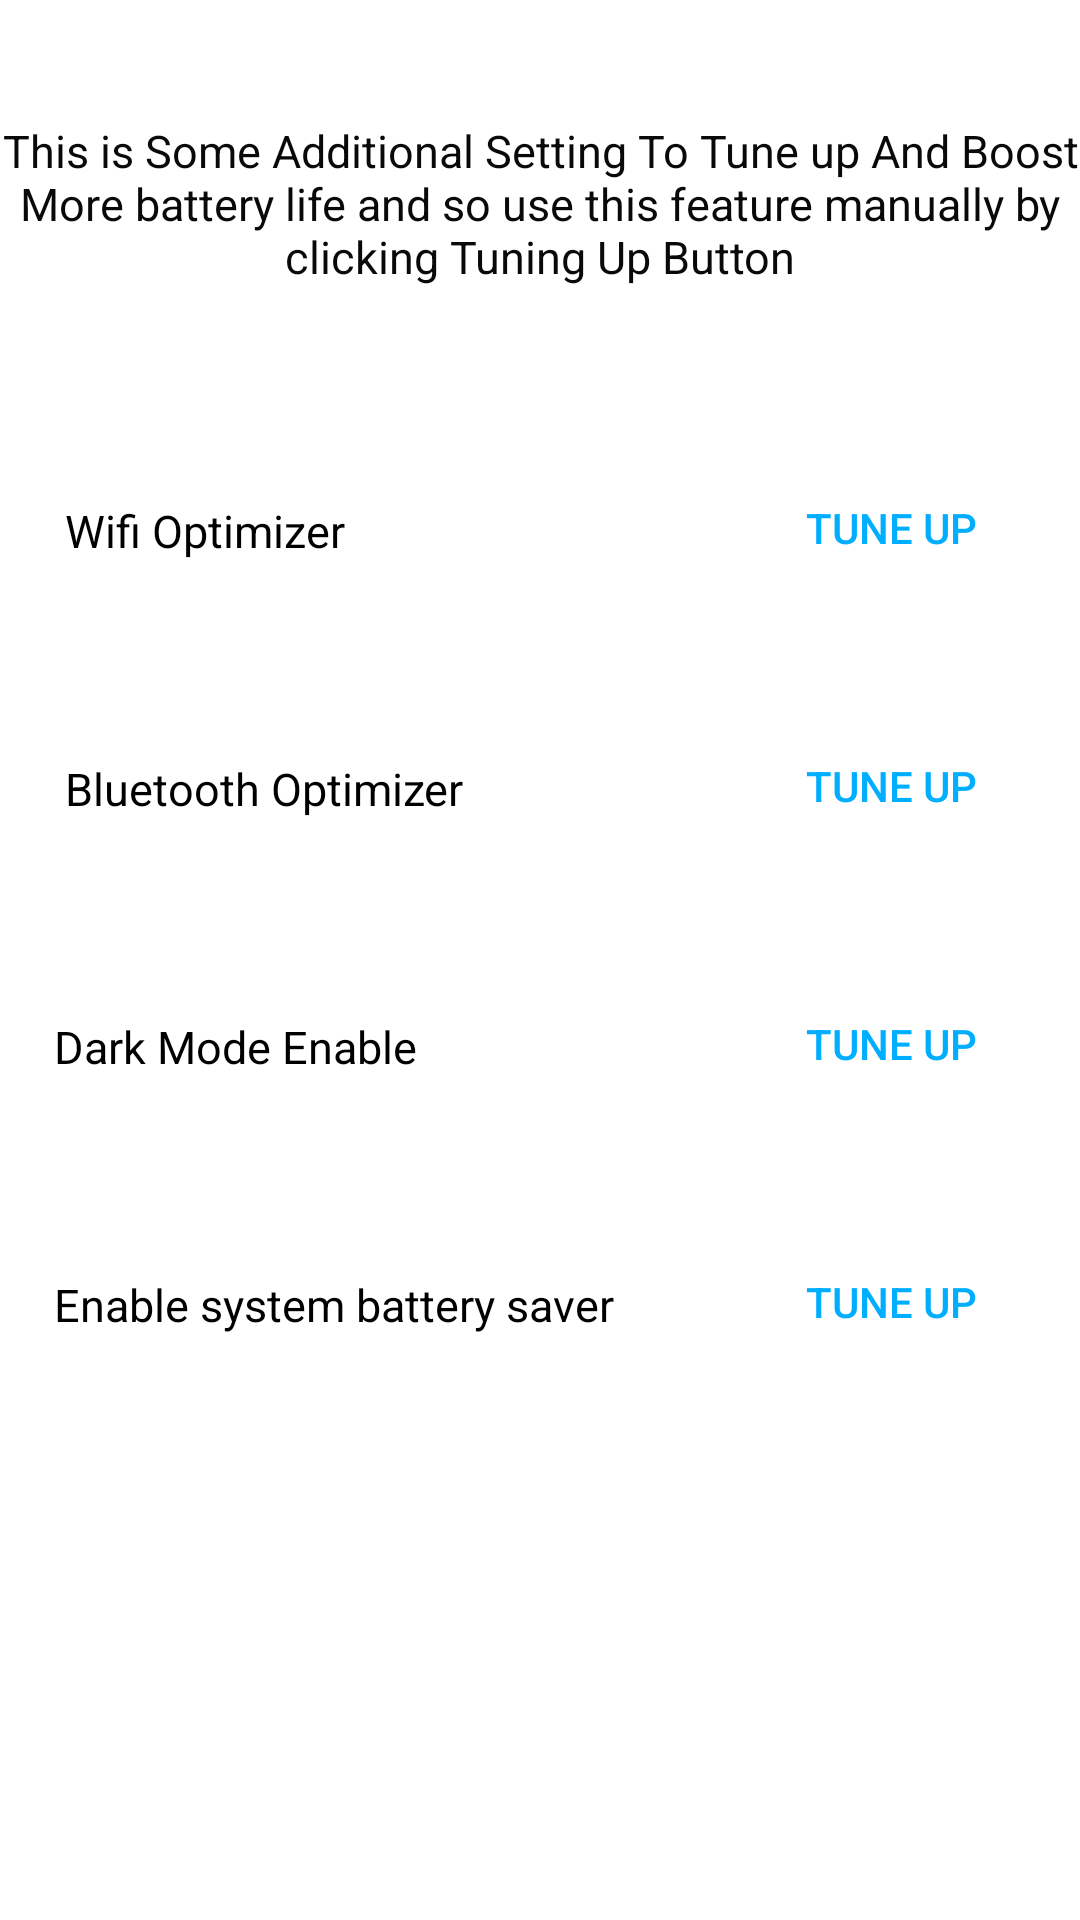

The Android layout XML behind this screen, and the referenced resources:
<!-- AndroidManifest.xml: application theme Theme.Kpowercare -->
<!-- res/layout/activity_additional_opt.xml -->
<?xml version="1.0" encoding="utf-8"?>
<androidx.constraintlayout.widget.ConstraintLayout xmlns:android="http://schemas.android.com/apk/res/android"
    xmlns:app="http://schemas.android.com/apk/res-auto"
    xmlns:tools="http://schemas.android.com/tools"
    android:layout_width="match_parent"
    android:layout_height="match_parent"
    android:background="@drawable/bg6"
    tools:context=".additional_opt">

    <TextView
        android:layout_width="wrap_content"
        android:layout_height="wrap_content"
        android:layout_marginStart="5dp"
        android:layout_marginTop="40dp"
        android:gravity="center"
        android:text="This is Some Additional Setting To Tune up And Boost More battery life and so use this feature manually by clicking Tuning Up Button"
        android:textColor="#090909"
        android:textSize="15sp"
        app:layout_constraintEnd_toEndOf="parent"
        app:layout_constraintHorizontal_bias="1.0"
        app:layout_constraintStart_toStartOf="parent"
        app:layout_constraintTop_toTopOf="parent" />

    <TextView
        android:id="@+id/textView3"
        android:layout_width="370dp"
        android:layout_height="66dp"
        android:layout_marginStart="7dp"
        android:layout_marginTop="144dp"
        android:background="@drawable/toolsbg"
        android:gravity="center_vertical"
        android:text="    Wifi Optimizer"
        android:textColor="@color/black"
        android:textSize="15sp"
        app:layout_constraintStart_toStartOf="parent"
        app:layout_constraintTop_toTopOf="parent" />

    <TextView
        android:id="@+id/textView2"
        android:layout_width="370dp"
        android:layout_height="66dp"
        android:layout_marginStart="7dp"
        android:layout_marginTop="20dp"
        android:background="@drawable/toolsbg"
        android:gravity="center_vertical"
        android:text="    Bluetooth Optimizer"
        android:textColor="@color/black"
        android:textSize="15sp"
        app:layout_constraintStart_toStartOf="parent"
        app:layout_constraintTop_toBottomOf="@+id/textView3" />

    <Button
        android:id="@+id/bluet"
        android:layout_width="wrap_content"
        android:layout_height="wrap_content"
        android:layout_marginTop="8dp"
        android:layout_marginEnd="36dp"
        android:background="@android:color/transparent"
        android:text="Tune Up"
        android:textColor="#00aeff"
        app:layout_constraintEnd_toEndOf="@+id/textView2"
        app:layout_constraintTop_toTopOf="@+id/textView2" />

    <TextView
        android:id="@+id/textView6"
        android:layout_width="370dp"
        android:layout_height="66dp"
        android:layout_marginStart="7dp"
        android:layout_marginTop="20dp"
        android:background="@drawable/toolsbg"
        android:gravity="center_vertical"
        android:text="   Dark Mode Enable"
        android:textColor="@color/black"
        android:textSize="15sp"
        app:layout_constraintStart_toStartOf="parent"
        app:layout_constraintTop_toBottomOf="@+id/textView2" />

    <Button
        android:id="@+id/dark"
        android:layout_width="wrap_content"
        android:layout_height="wrap_content"
        android:layout_marginTop="8dp"
        android:layout_marginEnd="36dp"
        android:background="@android:color/transparent"
        android:text="Tune Up"
        android:textColor="#00aeff"
        app:layout_constraintEnd_toEndOf="@+id/textView6"
        app:layout_constraintTop_toTopOf="@+id/textView6" />

    <TextView
        android:id="@+id/textView12"
        android:layout_width="370dp"
        android:layout_height="66dp"
        android:layout_marginStart="7dp"
        android:layout_marginTop="20dp"
        android:background="@drawable/toolsbg"
        android:gravity="center_vertical"
        android:text="   Enable system battery saver"
        android:textColor="@color/black"
        android:textSize="15sp"
        app:layout_constraintStart_toStartOf="parent"
        app:layout_constraintTop_toBottomOf="@+id/textView6" />

    <Button
        android:id="@+id/wifite"
        android:layout_width="wrap_content"
        android:layout_height="wrap_content"
        android:layout_marginTop="8dp"
        android:layout_marginEnd="36dp"
        android:background="@android:color/transparent"
        android:text="Tune Up"
        android:textColor="#00aeff"
        app:layout_constraintEnd_toEndOf="@+id/textView3"
        app:layout_constraintTop_toTopOf="@+id/textView3" />

    <Button
        android:id="@+id/systembattery"
        android:layout_width="wrap_content"
        android:layout_height="wrap_content"
        android:layout_marginTop="8dp"
        android:layout_marginEnd="36dp"
        android:background="@android:color/transparent"
        android:text="Tune Up"
        android:textColor="#00aeff"
        app:layout_constraintEnd_toEndOf="@+id/textView12"
        app:layout_constraintTop_toTopOf="@+id/textView12" />

</androidx.constraintlayout.widget.ConstraintLayout>
<!-- resources referenced by this layout -->
<resources>
  <color name="black">#FF000000</color>
  <!-- drawable toolsbg (drawable) -->
  <?xml version="1.0" encoding="utf-8"?>
  <shape xmlns:android="http://schemas.android.com/apk/res/android">
  <solid android:color="@color/white">
  </solid>
      <corners android:radius="50dp"></corners>
  </shape>
  <style name="Theme.Kpowercare" parent="Theme.MaterialComponents.DayNight.NoActionBar">
          
          <item name="colorPrimary">@color/purple_500</item>
          <item name="colorPrimaryVariant">@color/purple_700</item>
          <item name="colorOnPrimary">@color/white</item>
          
          <item name="colorSecondary">@color/teal_200</item>
          <item name="colorSecondaryVariant">@color/teal_700</item>
          <item name="colorOnSecondary">@color/black</item>
          
          <item name="android:statusBarColor">@color/purple_700</item>
          
      </style>
  <color name="white">#FFFFFFFF</color>
  <color name="purple_500">#FF6200EE</color>
  <color name="purple_700">#bebebe</color>
  <color name="teal_200">#FF03DAC5</color>
  <color name="teal_700">#FF018786</color>
</resources>
